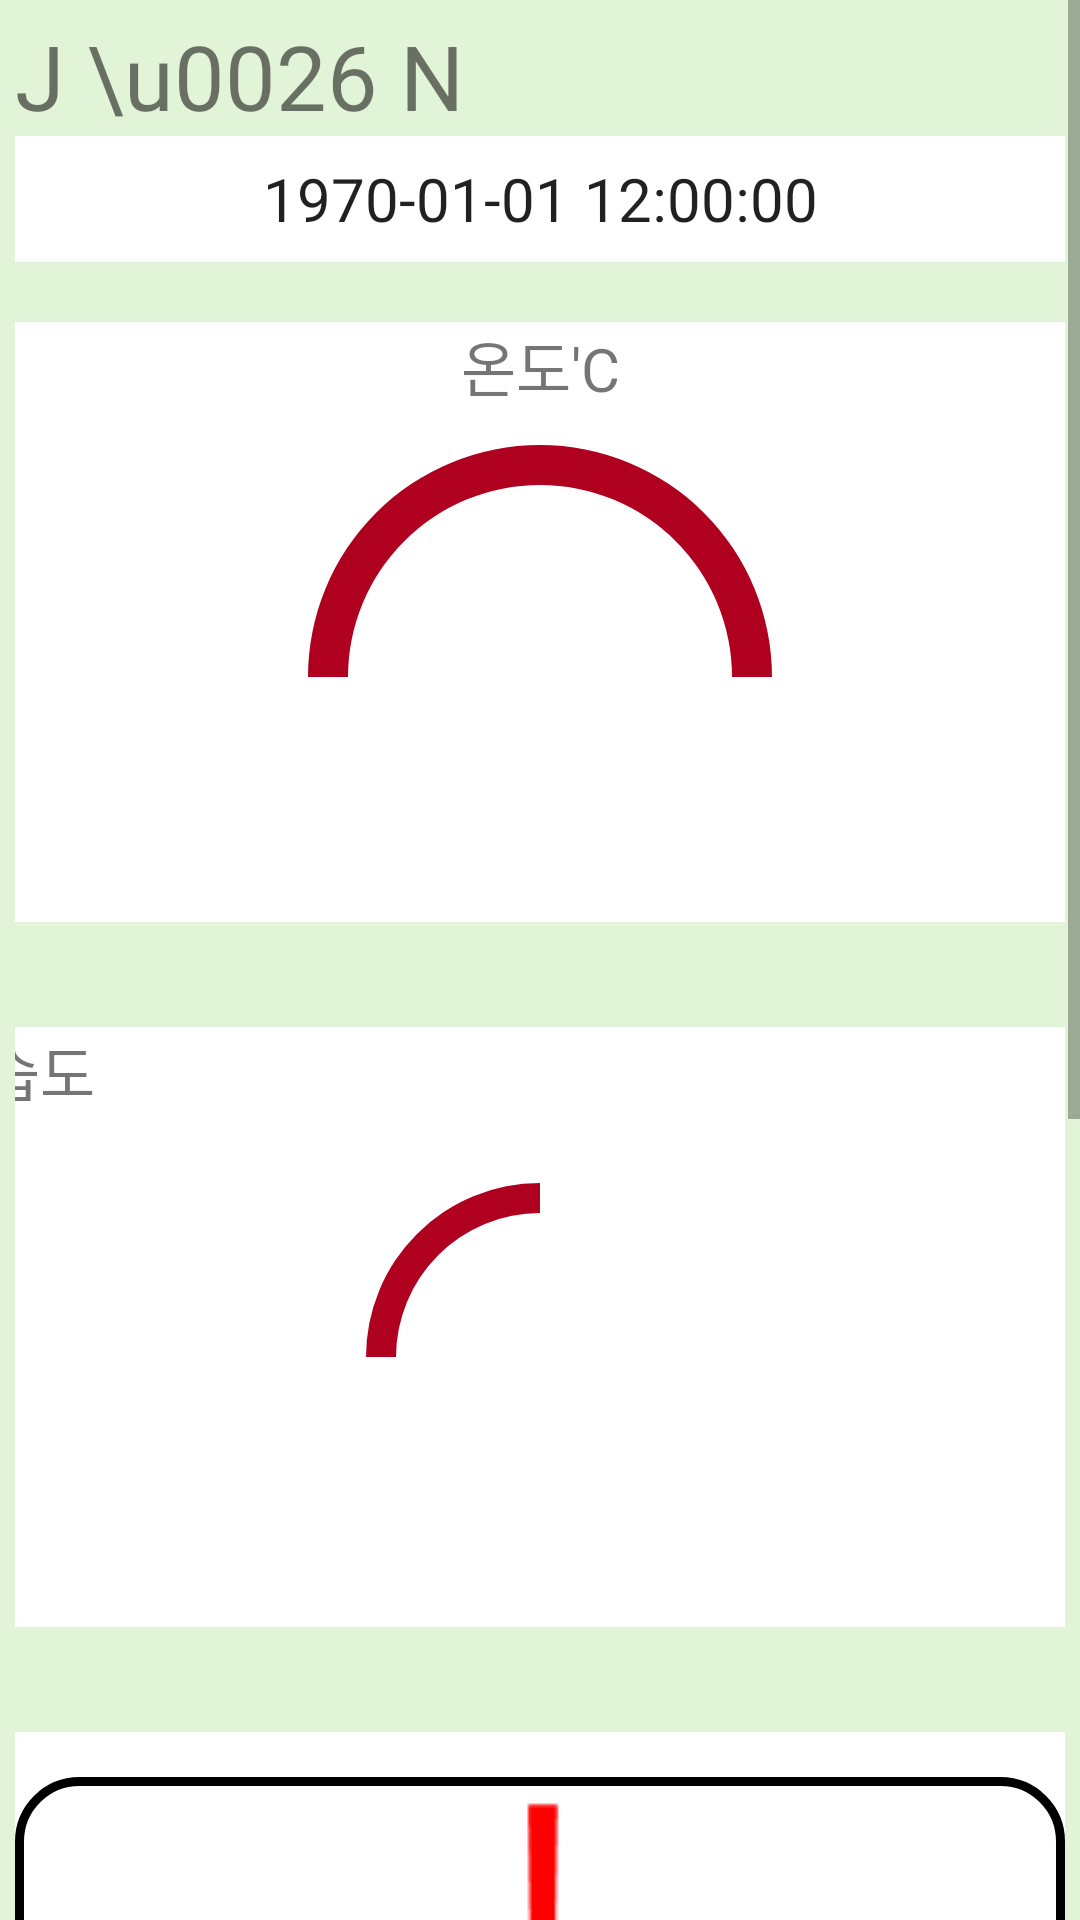

This screen was rendered from an Android layout file. Write that file and the resources it references.
<!-- AndroidManifest.xml: application theme Theme.Ideafestival -->
<!-- res/layout/activity_status.xml -->
<?xml version="1.0" encoding="utf-8"?>
<ScrollView xmlns:android="http://schemas.android.com/apk/res/android"
    xmlns:app="http://schemas.android.com/apk/res-auto"
    xmlns:tools="http://schemas.android.com/tools"
    android:layout_width="match_parent"
    android:layout_height="match_parent"
    android:background="#E1F4D7"
    android:orientation="vertical"
    tools:context=".component.StatusActivity">

    <LinearLayout
        android:layout_margin="5dp"
        android:layout_width="match_parent"
        android:orientation="vertical"
        android:layout_height="match_parent">

        <TextView
            android:layout_width="wrap_content"
            android:layout_height="wrap_content"
            android:text="J \u0026 N"
            android:textSize="30dp"
            android:fontFamily="@font/imfellgreatprimersc_regular"/>

        <androidx.constraintlayout.widget.ConstraintLayout
            android:layout_width="370dp"
            android:layout_height="42dp"
            android:layout_marginBottom="20dp"
            android:background="@color/white"
            tools:ignore="MissingConstraints"
            android:layout_gravity="center"
            tools:layout_editor_absoluteX="45dp"
            tools:layout_editor_absoluteY="284dp">
            <TextClock
                android:layout_width="370dp"
                android:layout_height="42dp"
                android:format12Hour="yyyy-MM-dd hh:mm:ss"
                android:format24Hour="yyyy-MM-dd hh:mm:ss"
                android:textSize="20dp"
                android:gravity="center"
                app:layout_constraintBottom_toBottomOf="parent"
                app:layout_constraintEnd_toEndOf="parent"
                app:layout_constraintStart_toStartOf="parent"
                app:layout_constraintTop_toTopOf="parent" />
        </androidx.constraintlayout.widget.ConstraintLayout>


        <androidx.constraintlayout.widget.ConstraintLayout
            android:layout_width="370dp"
            android:layout_height="200dp"
            android:layout_marginBottom="35dp"
            android:layout_gravity="center"
            android:background="@color/white"
            tools:ignore="MissingConstraints"
            tools:layout_editor_absoluteX="46dp"
            tools:layout_editor_absoluteY="478dp">

            <TextView
                android:id="@+id/textView"
                android:layout_width="match_parent"
                android:layout_height="wrap_content"
                android:gravity="center"
                android:text="온도'C"
                android:textSize="20dp" />

            <ProgressBar
                android:id="@+id/timerProgressBar"
                android:layout_width="160dp"
                android:layout_height="158dp"
                android:indeterminateOnly="false"
                android:progress="50"
                android:progressDrawable="@drawable/half_circle"
                android:rotation="180"
                app:layout_constraintBottom_toBottomOf="parent"
                app:layout_constraintDimensionRatio="1:2"
                app:layout_constraintEnd_toEndOf="parent"
                app:layout_constraintStart_toStartOf="parent"
                app:layout_constraintTop_toTopOf="@+id/guidelineTop"
                app:layout_constraintVertical_bias="0.878" />

            <androidx.constraintlayout.widget.Guideline
                android:id="@+id/guidelineBottom"
                android:layout_width="wrap_content"
                android:layout_height="wrap_content"
                android:orientation="horizontal"
                app:layout_constraintGuide_percent="0.5" />

            <androidx.constraintlayout.widget.Guideline
                android:id="@+id/guidelineTop"
                android:layout_width="wrap_content"
                android:layout_height="wrap_content"
                android:orientation="horizontal"
                app:layout_constraintGuide_percent="0.1" />

        </androidx.constraintlayout.widget.ConstraintLayout>

        <androidx.constraintlayout.widget.ConstraintLayout
            android:layout_width="370dp"
            android:layout_height="200dp"
            android:background="@color/white"
            tools:ignore="MissingConstraints"
            android:layout_gravity="center"
            android:layout_marginBottom="35dp"
            tools:layout_editor_absoluteX="46dp"
            tools:layout_editor_absoluteY="478dp" >

            <TextView
                android:layout_width="wrap_content"
                android:text="습도"
                android:layout_height="wrap_content"
                android:textSize="20dp"/>
            <ProgressBar
                android:id="@+id/ProgressBar"
                android:layout_width="0dp"
                android:layout_height="0dp"
                android:indeterminateOnly="false"
                android:progress="25"
                android:progressDrawable="@drawable/half_circle"
                android:rotation="180"
                app:layout_constraintBottom_toBottomOf="parent"
                app:layout_constraintDimensionRatio="1:1.5"
                app:layout_constraintEnd_toEndOf="parent"
                app:layout_constraintStart_toStartOf="parent"
                app:layout_constraintTop_toTopOf="@+id/guidelineTop2" />
            <androidx.constraintlayout.widget.Guideline
                android:id="@+id/guidelineBottom2"
                android:layout_width="wrap_content"
                android:layout_height="wrap_content"
                android:orientation="horizontal"
                app:layout_constraintGuide_percent="0.5" />

            <androidx.constraintlayout.widget.Guideline
                android:id="@+id/guidelineTop2"
                android:layout_width="wrap_content"
                android:layout_height="wrap_content"
                android:orientation="horizontal"
                app:layout_constraintGuide_percent="0.1" />
        </androidx.constraintlayout.widget.ConstraintLayout>
        <androidx.constraintlayout.widget.ConstraintLayout
            android:layout_width="370dp"
            android:layout_height="120dp"
            android:background="@color/white"
            tools:ignore="MissingConstraints"
            android:layout_gravity="center"
            android:layout_marginBottom="35dp"
            tools:layout_editor_absoluteX="46dp"
            tools:layout_editor_absoluteY="478dp" >


            <ProgressBar
                android:id="@+id/progressBar"
                style="@style/Widget.AppCompat.ProgressBar.Horizontal"
                android:layout_width="350dp"
                android:layout_height="match_parent"
                android:layout_gravity="center"
                android:layout_margin="15dp"
                android:max="100"
                android:progress="0"
                android:progressDrawable="@drawable/back"
                app:layout_constraintEnd_toEndOf="parent"
                app:layout_constraintStart_toStartOf="parent"
                tools:layout_editor_absoluteY="-40dp" />

            <ImageButton
                android:layout_width="wrap_content"
                android:layout_height="wrap_content"
                android:background="@color/white"
                android:src="@drawable/exclamation_mark"
                app:layout_constraintBottom_toBottomOf="@+id/progressBar"
                app:layout_constraintEnd_toEndOf="@+id/progressBar"
                app:layout_constraintStart_toStartOf="@+id/progressBar"
                app:layout_constraintTop_toTopOf="@+id/progressBar" />
        </androidx.constraintlayout.widget.ConstraintLayout>
        <androidx.constraintlayout.widget.ConstraintLayout
            android:layout_width="370dp"
            android:layout_height="120dp"
            android:background="@color/white"
            tools:ignore="MissingConstraints"
            android:layout_gravity="center"
            android:layout_marginBottom="35dp">

            <TextView
                android:id="@+id/textView2"
                android:layout_width="wrap_content"
                android:layout_height="wrap_content"
                android:text="Camera"
                android:textSize="20dp"
                android:textColor="@color/black"
                app:layout_constraintStart_toEndOf="@+id/imageView"
                tools:layout_editor_absoluteY="-1dp" />

            <ImageView
                android:id="@+id/imageView"
                android:layout_width="25dp"
                android:layout_height="25dp"
                android:src="@drawable/black_camera"
                app:layout_constraintStart_toStartOf="parent"
                app:layout_constraintTop_toTopOf="parent" />
        </androidx.constraintlayout.widget.ConstraintLayout>
        <androidx.constraintlayout.widget.ConstraintLayout
            android:layout_width="370dp"
            android:layout_height="120dp"
            android:background="@color/white"
            tools:ignore="MissingConstraints"
            android:layout_gravity="center"
            android:layout_marginBottom="35dp">

            <TextView
                android:textColor="@color/black"
                android:text="Server"
                android:textSize="20dp"
                android:layout_width="wrap_content"
                android:layout_height="wrap_content"/>
        </androidx.constraintlayout.widget.ConstraintLayout>
        <LinearLayout
            android:layout_width="match_parent"
            android:layout_height="?android:attr/actionBarSize"
            android:background="#7FC55B"
            android:elevation="4dp"
            android:gravity="center"
            android:orientation="horizontal"
            app:layout_constraintBottom_toBottomOf="parent"
            app:layout_constraintTop_toTopOf="parent"
            tools:ignore="MissingConstraints">

            <ImageButton
                android:background="#7FC55B"
                android:src="@drawable/black_status"
                android:paddingLeft="30dp"
                android:layout_width="wrap_content"
                android:layout_height="wrap_content"></ImageButton>

            <ImageButton
                android:id="@+id/st_record"
                android:src="@drawable/white_record"
                android:background="#7FC55B"
                android:layout_width="wrap_content"
                android:layout_height="wrap_content"
                android:paddingLeft="30dp"
                tools:layout_editor_absoluteX="201dp"
                tools:layout_editor_absoluteY="0dp"></ImageButton>

            <ImageButton
                android:id="@+id/st_server"
                android:src="@drawable/white_database"
                android:background="#7FC55B"
                android:layout_width="wrap_content"
                android:layout_height="wrap_content"
                android:paddingLeft="30dp"
                tools:layout_editor_absoluteX="98dp"
                tools:layout_editor_absoluteY="0dp"></ImageButton>

            <ImageButton
                android:id="@+id/st_camera"
                android:src="@drawable/white_camera"
                android:background="#7FC55B"
                android:layout_width="wrap_content"
                android:layout_height="wrap_content"
                android:paddingLeft="30dp"
                tools:layout_editor_absoluteX="307dp"
                tools:layout_editor_absoluteY="4dp"></ImageButton>

        </LinearLayout>

    </LinearLayout>
</ScrollView>
<!-- resources referenced by this layout -->
<resources>
  <color name="black">#FF000000</color>
  <color name="white">#FFFFFFFF</color>
  <!-- drawable back (drawable) -->
  <layer-list xmlns:android="http://schemas.android.com/apk/res/android">
      <item android:id="@android:id/background">
          <shape>
              <corners
                  android:topLeftRadius="20dp"
                  android:topRightRadius="20dp"
                  android:bottomLeftRadius="20dp"
                  android:bottomRightRadius="20dp"  />
              <stroke android:width="3dp" android:color="#000"/>
              <solid android:color="@color/white"/>
          </shape>
      </item>
  
      <item android:id="@android:id/progress"
          android:top="3dp"
          android:bottom="3dp"
          android:left="3dp"
          android:right="3dp">
  
          <scale android:scaleWidth="100%">
              <shape>
                  <corners
                      android:topLeftRadius="20dp"
                      android:topRightRadius="20dp"
                      android:bottomLeftRadius="20dp"
                      android:bottomRightRadius="20dp"  />
                  <solid android:color="#0057FF"/>
              </shape>
          </scale>
      </item>
  </layer-list>
  <!-- drawable black_camera: png bitmap (drawable-v24, 2212 bytes) -->
  <!-- drawable black_status: png bitmap (drawable-v24, 1679 bytes) -->
  <!-- drawable exclamation_mark: png bitmap (drawable-v24, 356 bytes) -->
  <!-- drawable half_circle (drawable) -->
  <?xml version="1.0" encoding="utf-8"?>
  <layer-list xmlns:android="http://schemas.android.com/apk/res/android">
      <item>
          <shape android:shape="ring" android:innerRadiusRatio="2.5" android:useLevel="false"
              android:thicknessRatio="12">
              <solid android:color="#FFFFFF"/>
          </shape>
      </item>
      <item>
          <shape android:shape="ring" android:innerRadiusRatio="2.5" android:useLevel="true"
              android:thicknessRatio="12">
              <solid android:color="@color/design_default_color_error"/>
          </shape>
      </item>
  </layer-list>
  <!-- drawable white_camera: png bitmap (drawable-v24, 1424 bytes) -->
  <!-- drawable white_database: png bitmap (drawable-v24, 1109 bytes) -->
  <!-- drawable white_record: png bitmap (drawable-v24, 1290 bytes) -->
  <style name="Theme.Ideafestival" parent="Theme.MaterialComponents.DayNight.DarkActionBar">
          
          <item name="colorPrimary">@color/purple_500</item>
          <item name="colorPrimaryVariant">@color/purple_700</item>
          <item name="colorOnPrimary">@color/white</item>
          
          <item name="colorSecondary">@color/teal_200</item>
          <item name="colorSecondaryVariant">@color/teal_700</item>
          <item name="colorOnSecondary">@color/black</item>
          
          <item name="android:statusBarColor">?attr/colorPrimaryVariant</item>
          
      </style>
  <color name="purple_500">#FF6200EE</color>
  <color name="purple_700">#FF3700B3</color>
  <color name="teal_200">#FF03DAC5</color>
  <color name="teal_700">#FF018786</color>
</resources>
